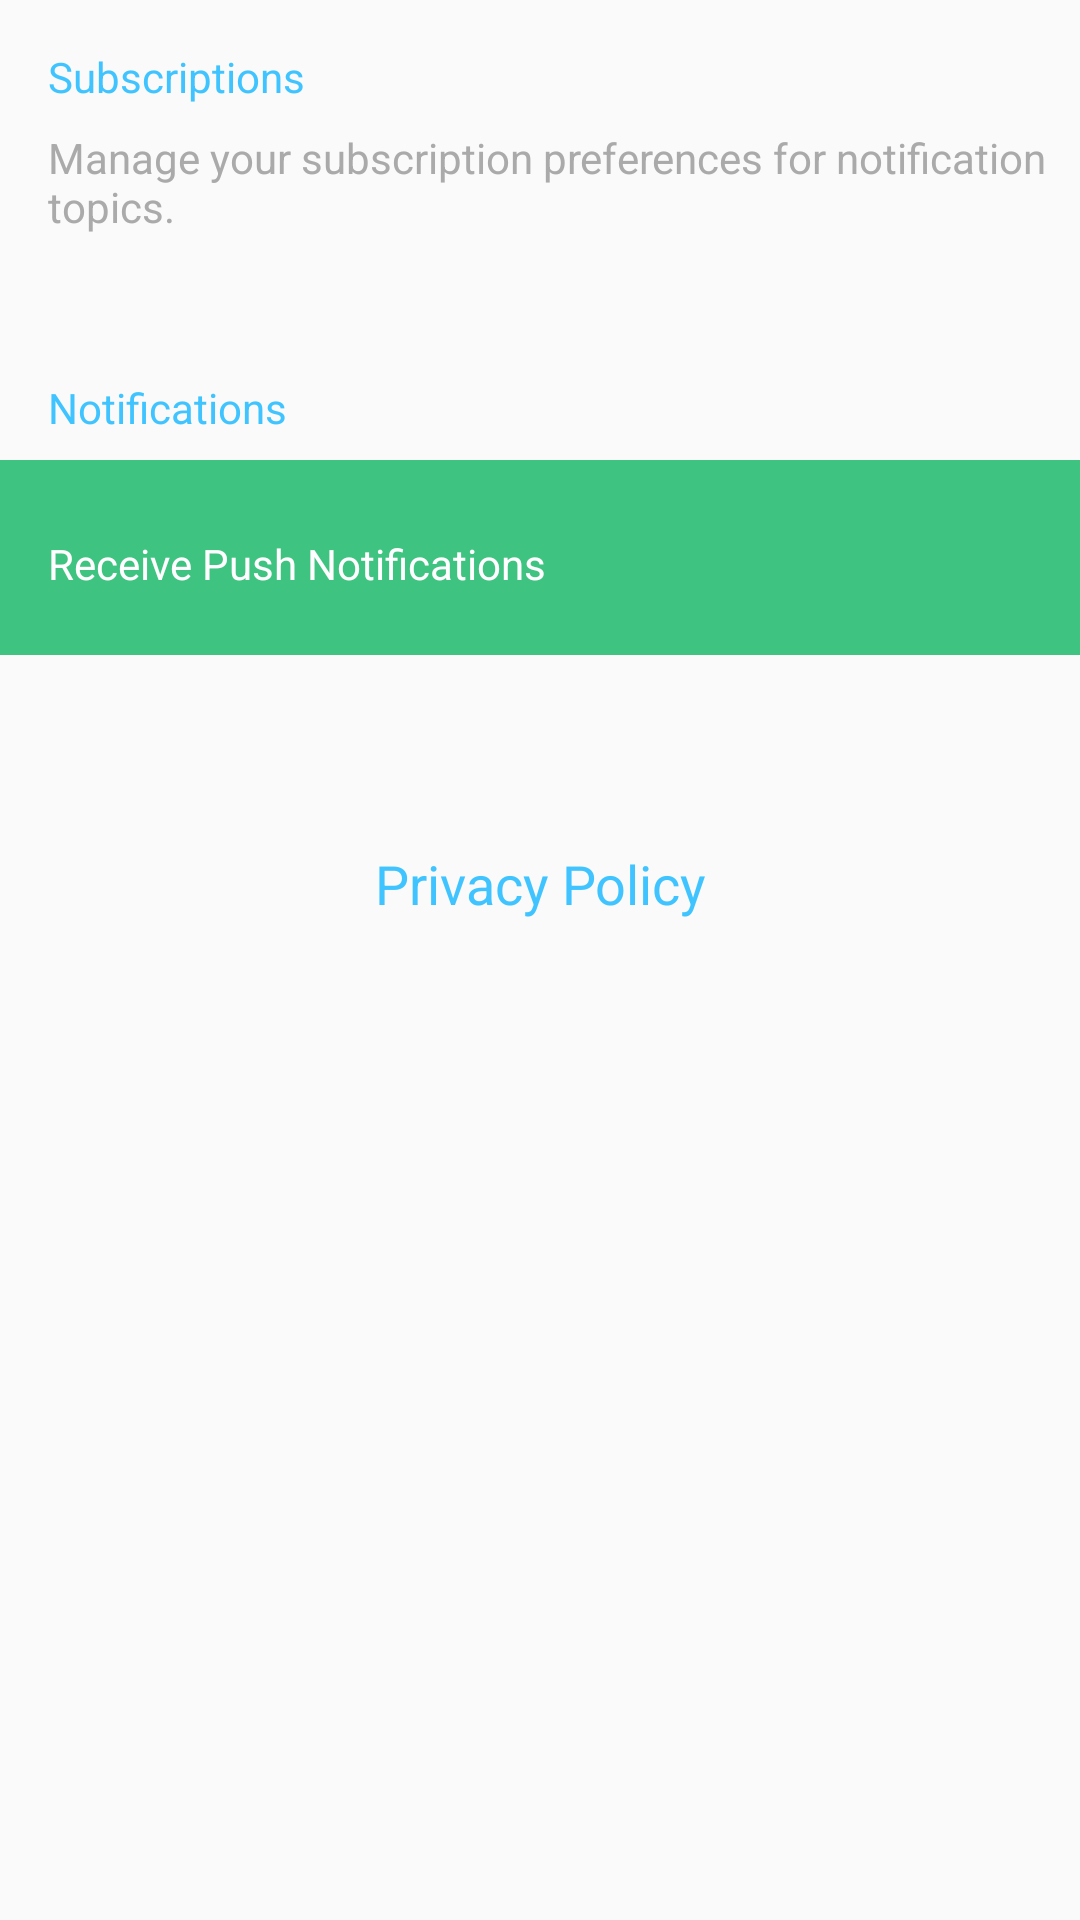

This screen was rendered from an Android layout file. Write that file and the resources it references.
<!-- AndroidManifest.xml: application theme AppTheme -->
<!-- res/layout/activity_settings.xml -->
<?xml version="1.0" encoding="utf-8"?>
<layout
    xmlns:android="http://schemas.android.com/apk/res/android"
    xmlns:app="http://schemas.android.com/apk/res-auto"
    xmlns:tools="http://schemas.android.com/tools">

    <ScrollView
        android:layout_width="match_parent"
        android:layout_height="match_parent"
        tools:context="edu.uwp.appfactory.rusd.ui.settings.SettingsActivity">

        <android.support.constraint.ConstraintLayout
            android:layout_width="match_parent"
            android:layout_height="wrap_content">

            <android.support.constraint.ConstraintLayout
                android:id="@+id/turn_off_notifications_layout"
                android:layout_width="0dp"
                android:layout_height="wrap_content"
                android:background="@color/notification_enabled"
                android:layout_marginBottom="32dp"
                android:paddingTop="16dp"
                app:layout_constraintLeft_toLeftOf="parent"
                app:layout_constraintRight_toRightOf="parent"
                app:layout_constraintTop_toBottomOf="@+id/notifications_text_view"
                app:layout_constraintHorizontal_bias="0.0">

                <ImageView
                    android:id="@+id/show_notification"
                    android:layout_width="36dp"
                    android:layout_height="41dp"
                    android:layout_marginEnd="16dp"
                    android:layout_marginRight="16dp"
                    android:background="@drawable/ic_notification_enabled"
                    app:layout_constraintRight_toRightOf="parent"
                    app:layout_constraintTop_toTopOf="parent"
                    app:layout_constraintBottom_toBottomOf="parent"
                    android:layout_marginBottom="8dp"
                    android:contentDescription="@string/show_notifications"/>

                <TextView
                    android:id="@+id/show_notification_text_view"
                    android:layout_width="wrap_content"
                    android:layout_height="wrap_content"
                    android:layout_marginLeft="16dp"
                    android:layout_marginStart="16dp"
                    android:text="@string/show_notifications"
                    android:textColor="@android:color/white"
                    app:layout_constraintBottom_toBottomOf="parent"
                    app:layout_constraintLeft_toLeftOf="parent"
                    app:layout_constraintTop_toTopOf="parent"
                    app:layout_constraintVertical_bias="0.414"
                    android:layout_marginBottom="8dp"/>

            </android.support.constraint.ConstraintLayout>

            <TextView
                android:id="@+id/notifications_text_view"
                android:layout_width="wrap_content"
                android:layout_height="0dp"
                android:layout_marginLeft="16dp"
                android:layout_marginStart="16dp"
                android:paddingBottom="8dp"
                android:text="@string/sectionNotifications"
                android:textColor="@color/colorAccent"
                app:layout_constraintLeft_toLeftOf="parent"
                android:layout_marginTop="32dp"
                app:layout_constraintTop_toBottomOf="@+id/subscriptions_recycler_view"/>

            <TextView
                android:id="@+id/subscriptions_help_text_view"
                android:layout_width="wrap_content"
                android:layout_height="wrap_content"
                android:layout_marginEnd="16dp"
                android:layout_marginLeft="16dp"
                android:layout_marginRight="16dp"
                android:layout_marginStart="16dp"
                android:text="@string/subscriptions_help"
                android:textColor="@android:color/darker_gray"
                app:layout_constraintHorizontal_bias="0.0"
                app:layout_constraintLeft_toLeftOf="parent"
                app:layout_constraintRight_toRightOf="parent"
                android:layout_marginTop="8dp"
                app:layout_constraintTop_toBottomOf="@+id/subscriptions_text_view"/>

            <TextView
                android:id="@+id/subscriptions_text_view"
                android:layout_width="wrap_content"
                android:layout_height="wrap_content"
                android:layout_marginLeft="16dp"
                android:layout_marginStart="16dp"
                android:layout_marginTop="16dp"
                android:text="@string/subscriptions"
                android:textColor="@color/colorAccent"
                app:layout_constraintLeft_toLeftOf="parent"
                app:layout_constraintTop_toTopOf="parent"
                />

            <TextView
                android:id="@+id/privacy_policy"
                android:layout_width="wrap_content"
                android:layout_height="wrap_content"
                android:layout_marginBottom="16dp"
                android:layout_marginTop="64dp"
                android:autoLink="web"
                android:textAlignment="center"
                android:textSize="18sp"
                android:text="@string/privacy_policy"
                android:textColor="@color/colorAccent"
                android:onClick="privacyPolicyClicked"
                app:layout_constraintBottom_toBottomOf="parent"
                app:layout_constraintEnd_toEndOf="parent"
                app:layout_constraintStart_toStartOf="parent"
                app:layout_constraintTop_toBottomOf="@+id/turn_off_notifications_layout"/>

            <android.support.v7.widget.RecyclerView
                android:id="@+id/subscriptions_recycler_view"
                android:layout_width="0dp"
                android:layout_height="wrap_content"
                android:clipToPadding="false"
                app:layout_constraintHeight_default="wrap"
                app:layout_constraintHorizontal_bias="0.0"
                app:layout_constraintLeft_toLeftOf="parent"
                app:layout_constraintRight_toRightOf="parent"
                android:layout_marginTop="16dp"
                app:layout_constraintTop_toBottomOf="@+id/subscriptions_help_text_view"/>
        </android.support.constraint.ConstraintLayout>

    </ScrollView>

</layout>
<!-- resources referenced by this layout -->
<resources>
  <color name="colorAccent">#40c4ff</color>
  <color name="notification_enabled">#3FC380</color>
  <string name="privacy_policy">Privacy Policy</string>
  <string name="sectionNotifications">Notifications</string>
  <string name="show_notifications">Receive Push Notifications</string>
  <string name="subscriptions">Subscriptions</string>
  <string name="subscriptions_help">Manage your subscription preferences for notification topics.</string>
  <style name="AppTheme" parent="Theme.AppCompat.Light.DarkActionBar">
          
          <item name="colorPrimary">@color/colorPrimary</item>
          <item name="colorPrimaryDark">@color/colorPrimaryDark</item>
          <item name="colorAccent">@color/colorAccent</item>
          <item name="android:textColorPrimary">@android:color/background_dark</item>
          <item name="android:colorForeground">@android:color/background_light</item>
          <item name="android:listDivider">@android:color/darker_gray</item>
      </style>
  <color name="colorPrimary">#A61D3D</color>
  <color name="colorPrimaryDark">#A61D3D</color>
</resources>
